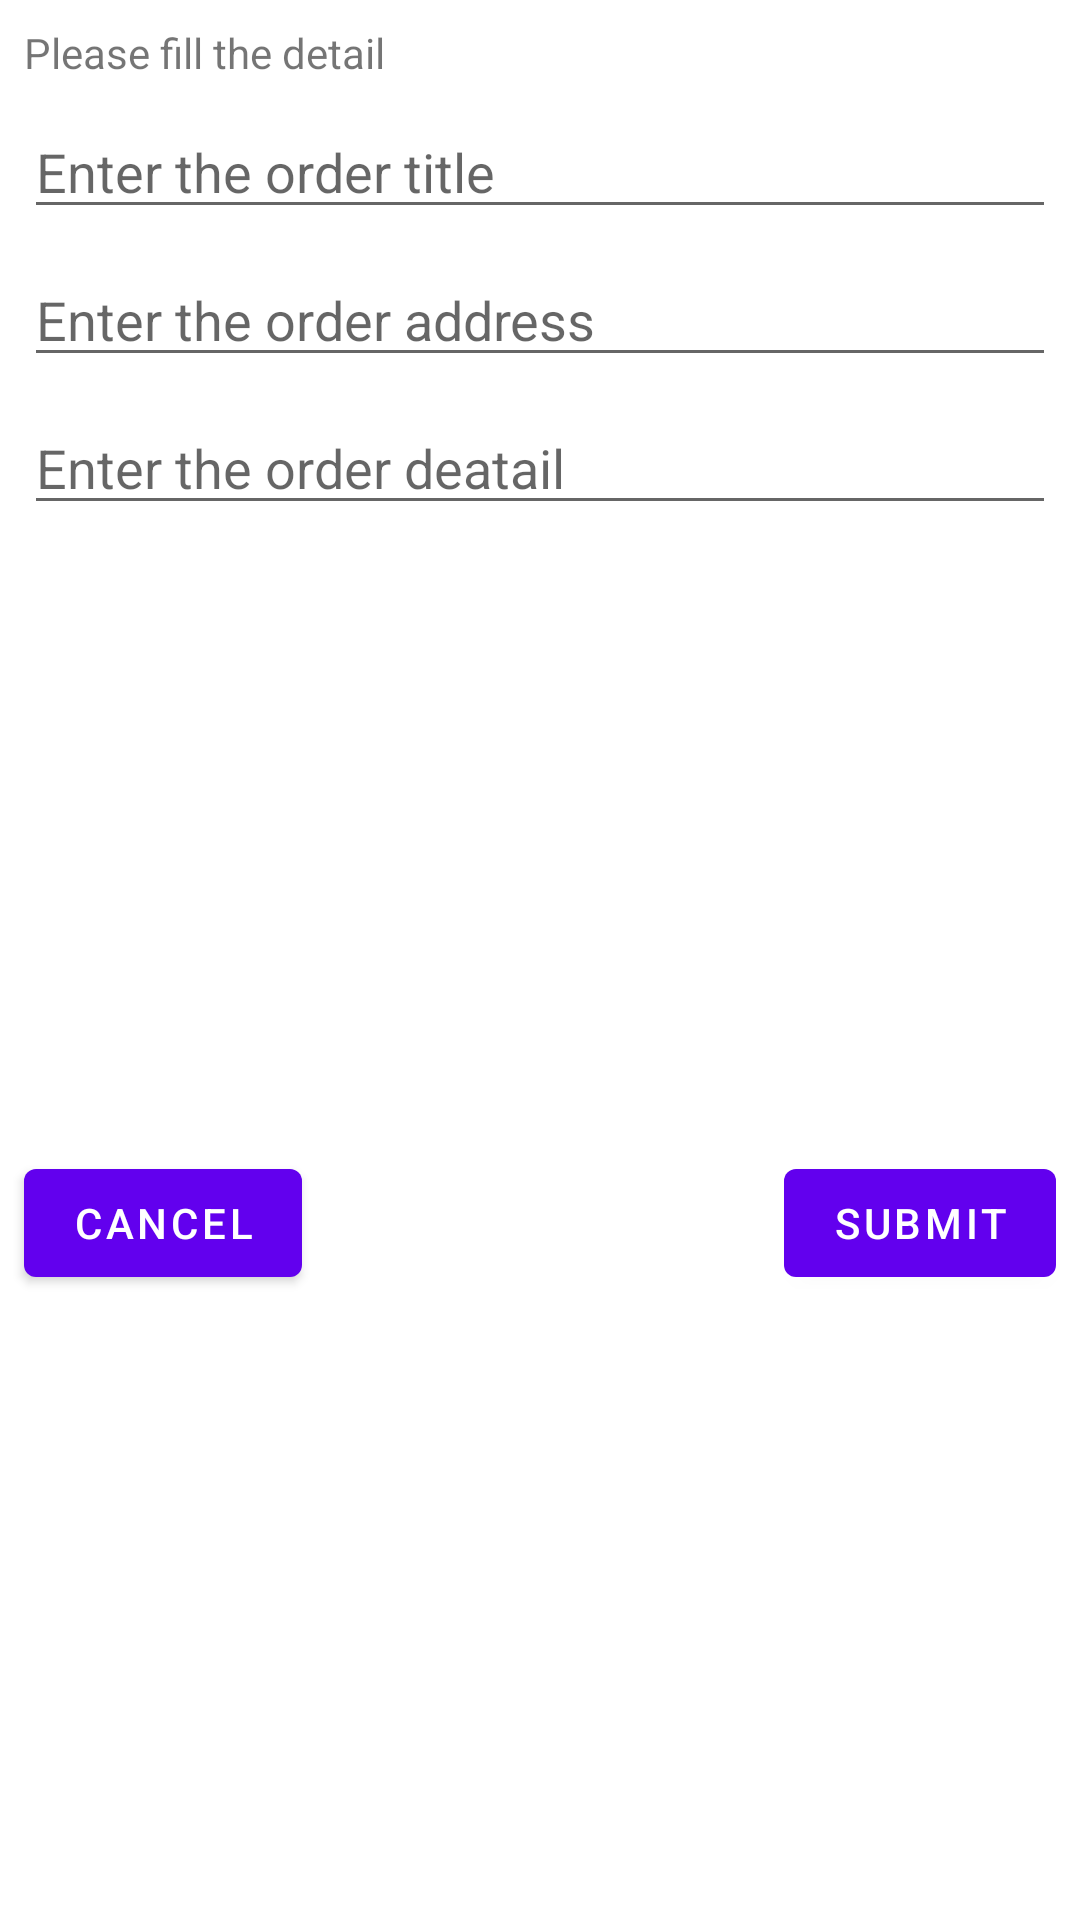

Android layout source for this screen:
<!-- AndroidManifest.xml: application theme AppTheme -->
<!-- res/layout/dialog_layout.xml -->
<?xml version="1.0" encoding="utf-8"?>
<android.support.constraint.ConstraintLayout xmlns:android="http://schemas.android.com/apk/res/android"
  android:layout_width="match_parent"
  android:layout_height="match_parent"
  xmlns:app="http://schemas.android.com/apk/res-auto">
  <TextView
    android:id="@+id/textView"
    android:layout_width="match_parent"
    android:layout_height="wrap_content"
    android:layout_marginEnd="8dp"
    android:layout_marginStart="8dp"
    android:layout_marginTop="8dp"
    android:text="Please fill the detail"
    app:layout_constraintEnd_toEndOf="parent"
    app:layout_constraintStart_toStartOf="parent"
    app:layout_constraintTop_toTopOf="parent" />
  <EditText
    android:id="@+id/dialog_order_title"
    android:layout_width="match_parent"
    android:layout_height="wrap_content"
    android:layout_marginEnd="8dp"
    android:layout_marginStart="8dp"
    android:layout_marginTop="8dp"
    android:hint="Enter the order title"
    android:inputType="textMultiLine|text"
    app:layout_constraintEnd_toEndOf="parent"
    app:layout_constraintStart_toStartOf="parent"
    app:layout_constraintTop_toBottomOf="@+id/textView" />
  <EditText
    android:id="@+id/dialog_order_address"
    android:layout_width="match_parent"
    android:layout_height="wrap_content"
    android:layout_marginEnd="8dp"
    android:layout_marginStart="8dp"
    android:layout_marginTop="8dp"
    android:hint="Enter the order address"
    android:inputType="textMultiLine|text"
    app:layout_constraintEnd_toEndOf="parent"
    app:layout_constraintStart_toStartOf="parent"
    app:layout_constraintTop_toBottomOf="@+id/dialog_order_title"/>
  <EditText
    android:id="@+id/dialog_order_detail"
    android:layout_width="match_parent"
    android:layout_height="wrap_content"
    android:layout_marginEnd="8dp"
    android:layout_marginStart="8dp"
    android:layout_marginTop="8dp"
    android:hint="Enter the order deatail"
    android:inputType="textMultiLine|text"
    app:layout_constraintEnd_toEndOf="parent"
    app:layout_constraintStart_toStartOf="parent"
    app:layout_constraintTop_toBottomOf="@+id/dialog_order_address" />
  <Button
    android:id="@+id/buttonSubmit"
    android:layout_width="wrap_content"
    android:layout_height="wrap_content"
    android:layout_marginBottom="8dp"
    android:layout_marginEnd="8dp"
    android:layout_marginTop="8dp"
    android:text="Submit"
    app:layout_constraintBottom_toBottomOf="parent"
    app:layout_constraintEnd_toEndOf="parent"
    app:layout_constraintTop_toBottomOf="@+id/dialog_order_detail" />
  <Button
    android:id="@+id/buttonCancel"
    android:layout_width="wrap_content"
    android:layout_height="wrap_content"
    android:layout_marginBottom="8dp"
    android:layout_marginStart="8dp"
    android:layout_marginTop="8dp"
    android:text="Cancel"
    app:layout_constraintBottom_toBottomOf="parent"
    app:layout_constraintStart_toStartOf="parent"
    app:layout_constraintTop_toBottomOf="@+id/dialog_order_detail" />
</android.support.constraint.ConstraintLayout>
<!-- resources referenced by this layout -->
<resources>

</resources>
